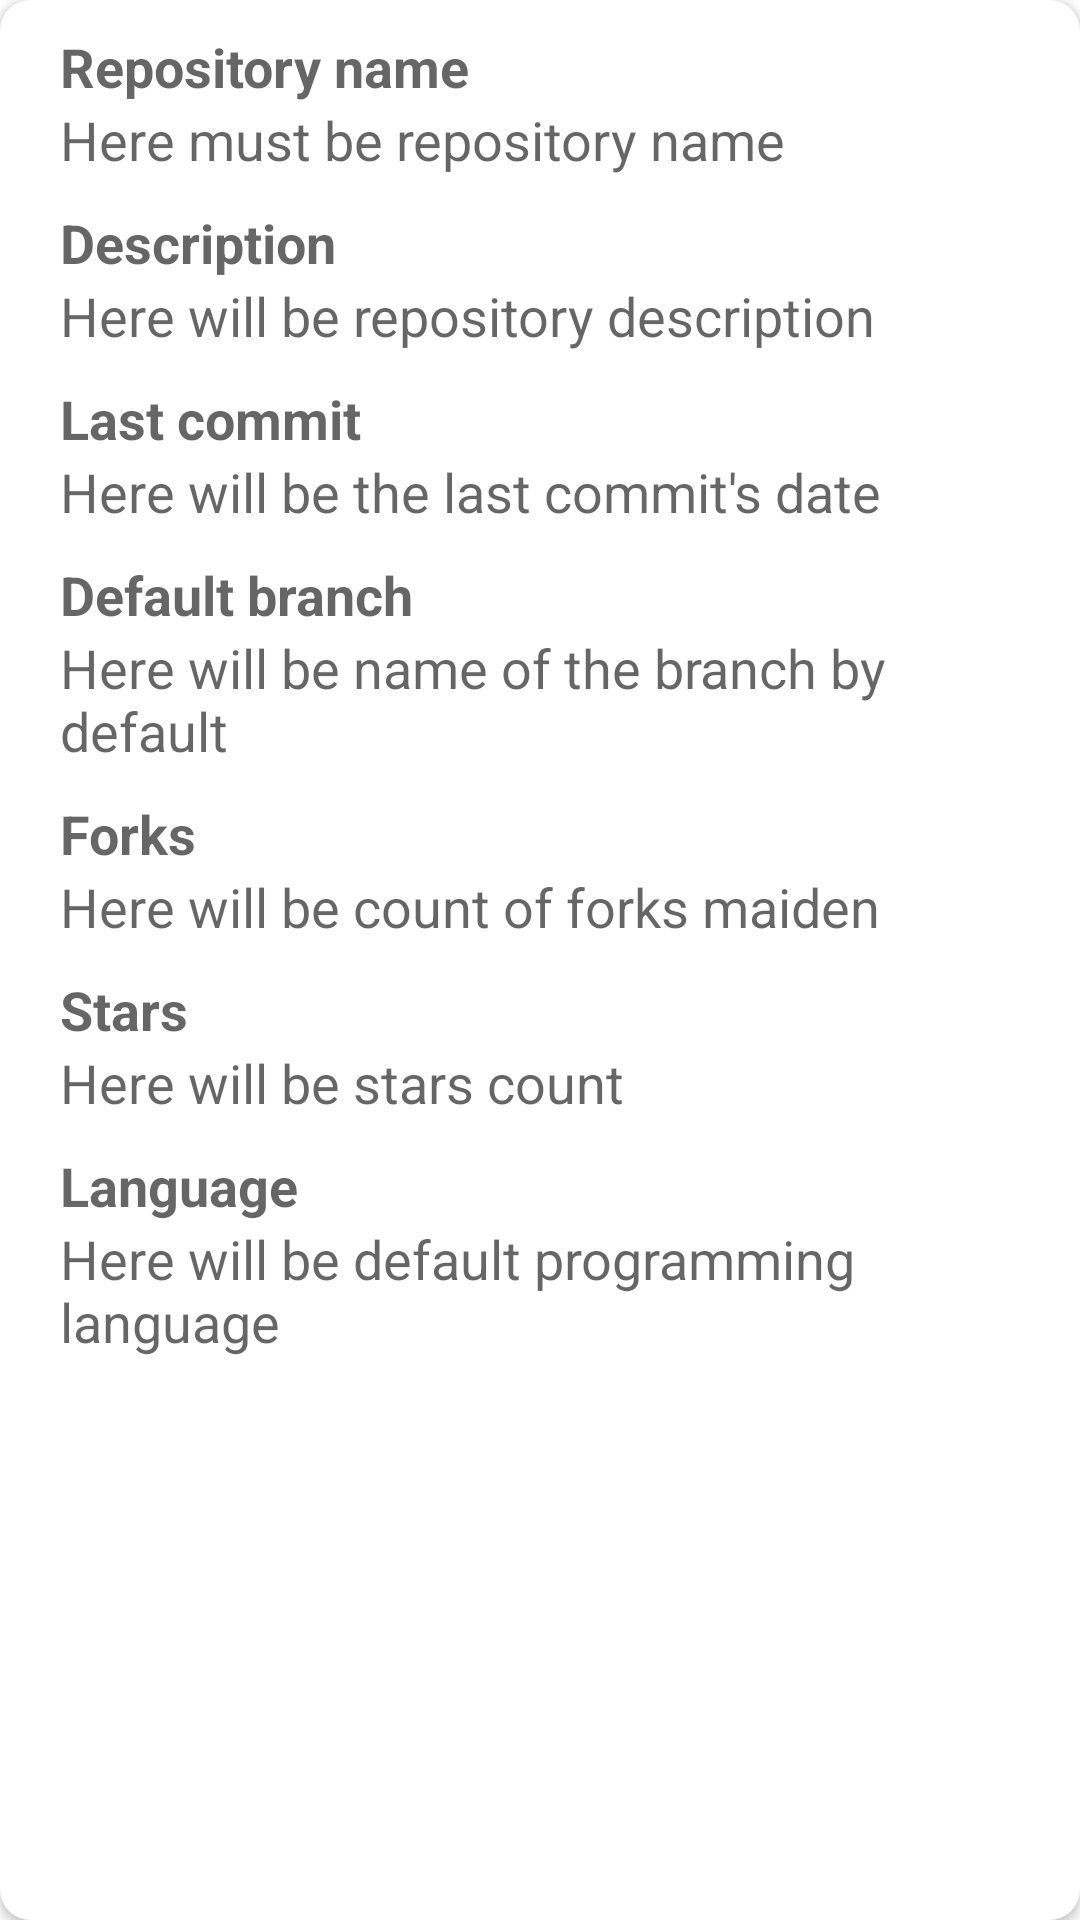

Write the Android layout XML for this screen, with the resource values it uses.
<!-- AndroidManifest.xml: application theme Theme.GithubSearcher -->
<!-- res/layout/repository_info_item.xml -->
<?xml version="1.0" encoding="utf-8"?>
<androidx.cardview.widget.CardView xmlns:android="http://schemas.android.com/apk/res/android"
    android:layout_width="match_parent"
    android:layout_height="wrap_content"
    xmlns:app="http://schemas.android.com/apk/res-auto"
    android:layout_marginTop="5dp"
    android:layout_marginBottom="5dp"
    android:layout_marginStart="10dp"
    android:layout_marginEnd="10dp"
    app:cardCornerRadius="10dp">

    <LinearLayout
        android:layout_height="wrap_content"
        android:layout_width="wrap_content"
        android:paddingLeft="20dp"
        android:paddingRight="20dp"
        android:paddingTop="10dp"
        android:paddingBottom="10dp"
        android:orientation="vertical">
        <TextView
            android:layout_width="wrap_content"
            android:layout_height="wrap_content"
            android:text="@string/repo_title"
            android:textStyle="bold"
            android:textAppearance="?android:attr/textAppearanceMedium" />

        <TextView
            android:id="@+id/repositoryNameTextView"
            android:layout_width="wrap_content"
            android:layout_height="wrap_content"
            android:text="@string/repository_name_default"
            android:paddingBottom="10dp"
            android:textAppearance="?android:attr/textAppearanceMedium"/>

        <TextView
            android:layout_width="wrap_content"
            android:layout_height="wrap_content"
            android:text="@string/repo_description_header"
            android:textStyle="bold"
            android:textAppearance="?android:attr/textAppearanceMedium" />
        <TextView
            android:id="@+id/repositoryDescription"
            android:layout_width="wrap_content"
            android:layout_height="wrap_content"
            android:paddingBottom="10dp"
            android:text="@string/repository_description_default"
            android:textAppearance="?android:attr/textAppearanceMedium"/>

        <TextView
            android:layout_width="wrap_content"
            android:layout_height="wrap_content"
            android:textStyle="bold"
            android:text="@string/last_commit_header"
            android:textAppearance="?android:attr/textAppearanceMedium" />
        <TextView
            android:id="@+id/lastCommitTextView"
            android:layout_width="wrap_content"
            android:layout_height="wrap_content"
            android:paddingBottom="10dp"
            android:text="@string/last_commit_default"
            android:textAppearance="?android:attr/textAppearanceMedium"/>

        <TextView
            android:layout_width="wrap_content"
            android:layout_height="wrap_content"
            android:textStyle="bold"
            android:text="@string/default_branch_header"
            android:textAppearance="?android:attr/textAppearanceMedium" />
        <TextView
            android:id="@+id/defaultBranch"
            android:layout_width="wrap_content"
            android:layout_height="wrap_content"
            android:paddingBottom="10dp"
            android:text="@string/default_branch_default"
            android:textAppearance="?android:attr/textAppearanceMedium"/>

        <TextView
            android:layout_width="wrap_content"
            android:layout_height="wrap_content"
            android:textStyle="bold"
            android:text="@string/forks_number_header"
            android:textAppearance="?android:attr/textAppearanceMedium" />
        <TextView
            android:id="@+id/forksCountTextView"
            android:layout_width="wrap_content"
            android:layout_height="wrap_content"
            android:paddingBottom="10dp"
            android:text="@string/forks_number_default"
            android:textAppearance="?android:attr/textAppearanceMedium"/>
        <TextView
            android:layout_width="wrap_content"
            android:layout_height="wrap_content"
            android:textStyle="bold"
            android:text="@string/stars_header"
            android:textAppearance="?android:attr/textAppearanceMedium" />
        <TextView
            android:id="@+id/starsCountTextView"
            android:layout_width="wrap_content"
            android:layout_height="wrap_content"
            android:paddingBottom="10dp"
            android:text="@string/stars_number_default"
            android:textAppearance="?android:attr/textAppearanceMedium"/>
        <TextView
            android:layout_width="wrap_content"
            android:layout_height="wrap_content"
            android:text="@string/language_header"
            android:textStyle="bold"
            android:textAppearance="?android:attr/textAppearanceMedium" />
        <TextView
            android:id="@+id/defaultLanguageTextView"
            android:layout_width="wrap_content"
            android:layout_height="wrap_content"
            android:paddingBottom="10dp"
            android:text="@string/programming_language_default"
            android:textAppearance="?android:attr/textAppearanceMedium"/>

    </LinearLayout>

</androidx.cardview.widget.CardView>
<!-- resources referenced by this layout -->
<resources>
  <string name="default_branch_default">Here will be name of the branch by default</string>
  <string name="default_branch_header">Default branch</string>
  <string name="forks_number_default">Here will be count of forks maiden</string>
  <string name="forks_number_header">Forks</string>
  <string name="language_header">Language</string>
  <string name="last_commit_default">Here will be the last commit\'s date</string>
  <string name="last_commit_header">Last commit</string>
  <string name="programming_language_default">Here will be default programming language</string>
  <string name="repo_description_header">Description</string>
  <string name="repo_title">Repository name</string>
  <string name="repository_description_default">Here will be repository description</string>
  <string name="repository_name_default">Here must be repository name</string>
  <string name="stars_header">Stars</string>
  <string name="stars_number_default">Here will be stars count</string>
  <style name="Theme.GithubSearcher" parent="Theme.MaterialComponents.DayNight.DarkActionBar">
          
          <item name="colorPrimary">@color/grayDark</item>
          <item name="colorPrimaryVariant">@color/black</item>
          <item name="colorOnPrimary">@color/white</item>
          
          <item name="colorSecondary">@color/grayLight</item>
          <item name="colorSecondaryVariant">@color/grayDark</item>
          <item name="colorOnSecondary">@color/black</item>
          
          <item name="android:statusBarColor" tools:targetApi="l">?attr/colorPrimary</item>
          
      </style>
  <color name="grayDark">#4b4b4b</color>
  <color name="black">#FF000000</color>
  <color name="white">#FFFFFFFF</color>
  <color name="grayLight">#d0d0d0</color>
</resources>
